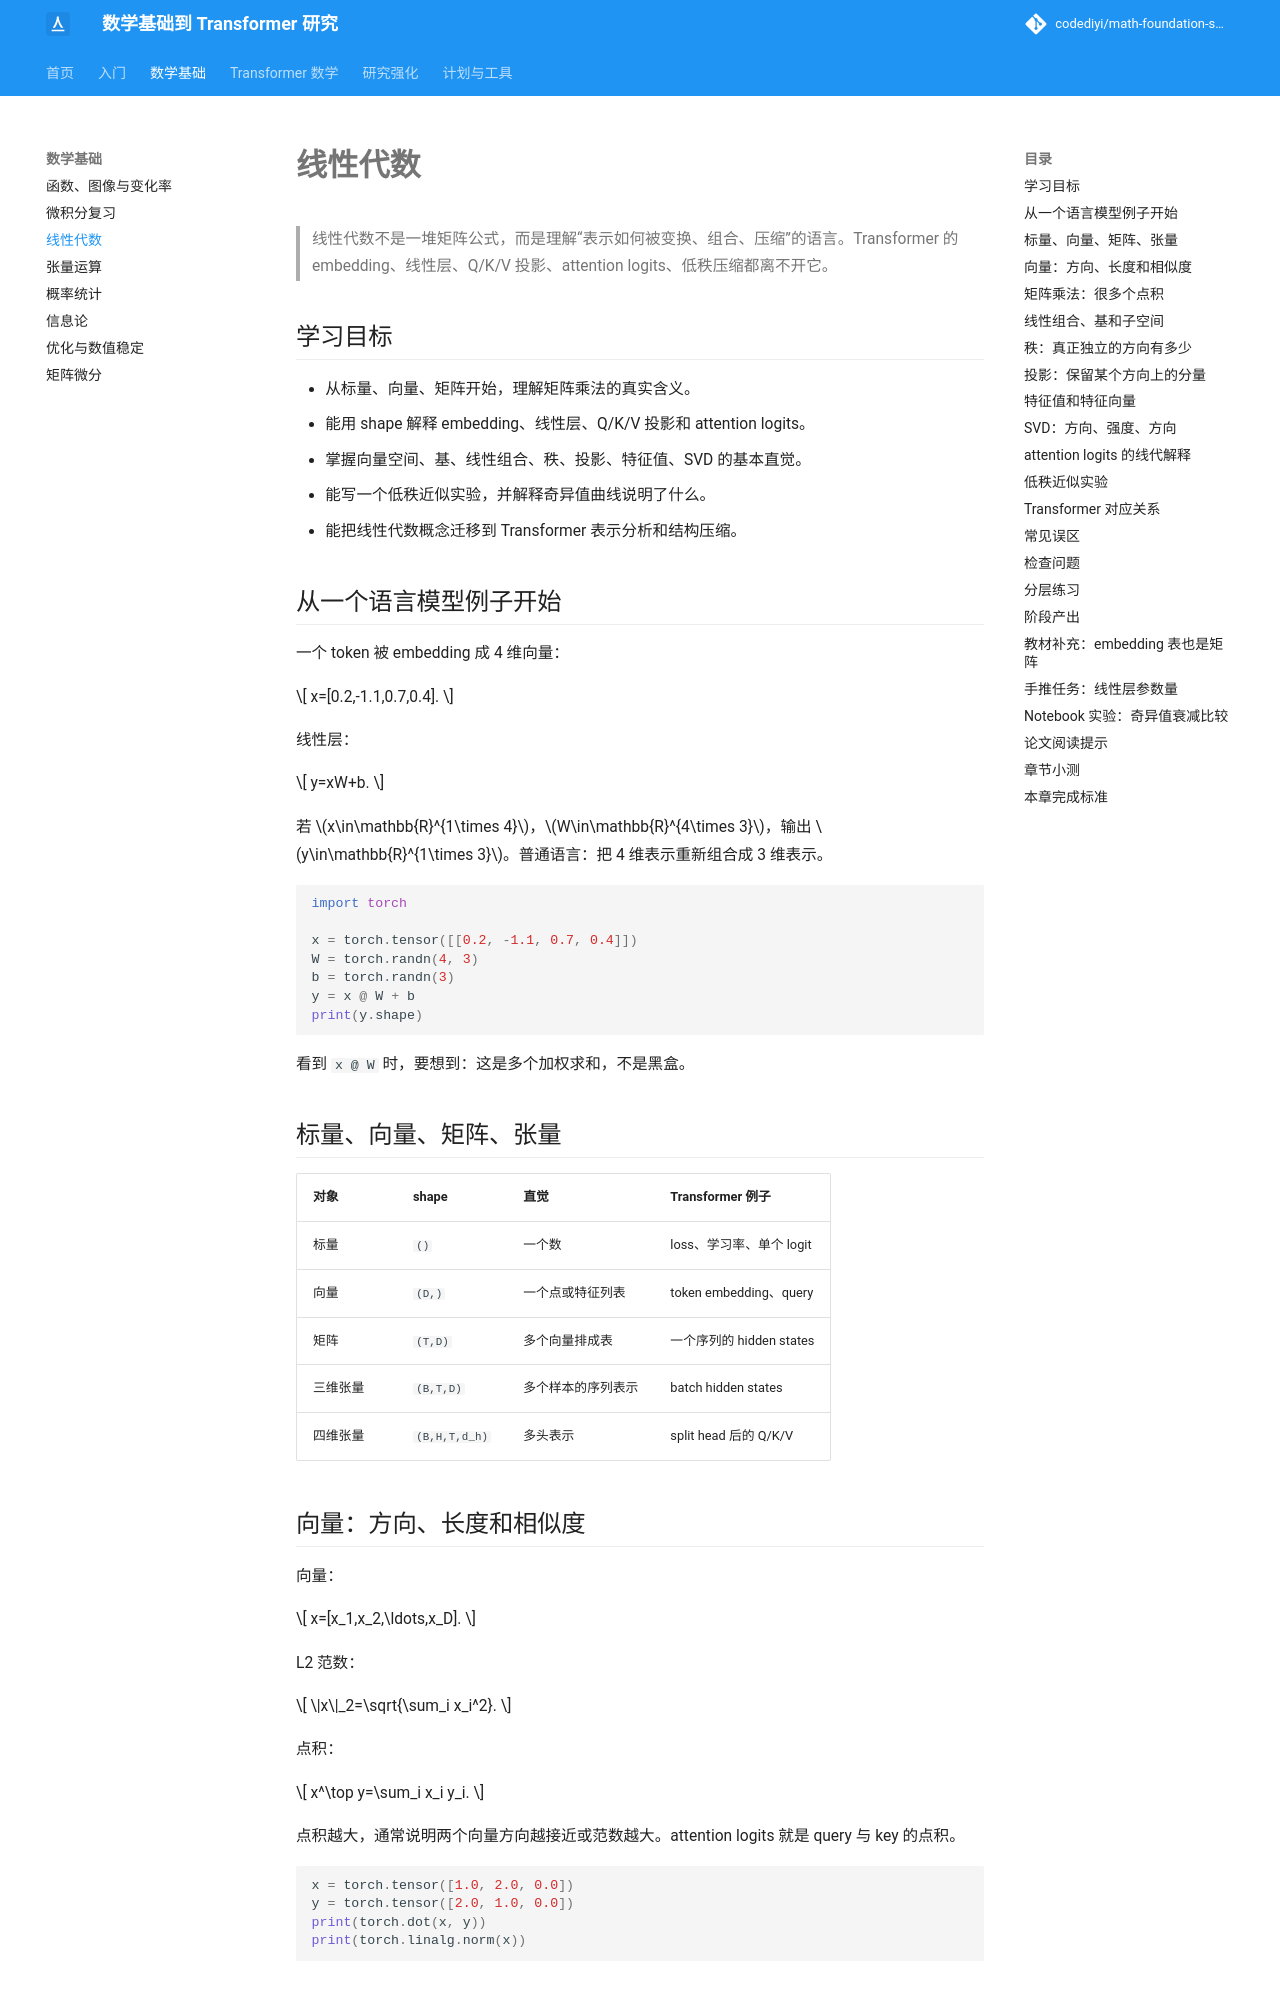

repository: codediyi/math-foundation-site · page: math-foundations/linear-algebra/index.html · generator: mkdocs

# 线性代数

> 线性代数不是一堆矩阵公式，而是理解“表示如何被变换、组合、压缩”的语言。Transformer 的 embedding、线性层、Q/K/V 投影、attention logits、低秩压缩都离不开它。

## 学习目标

- 从标量、向量、矩阵开始，理解矩阵乘法的真实含义。
- 能用 shape 解释 embedding、线性层、Q/K/V 投影和 attention logits。
- 掌握向量空间、基、线性组合、秩、投影、特征值、SVD 的基本直觉。
- 能写一个低秩近似实验，并解释奇异值曲线说明了什么。
- 能把线性代数概念迁移到 Transformer 表示分析和结构压缩。

## 从一个语言模型例子开始

一个 token 被 embedding 成 4 维向量：

\[
x=[0.2,-1.1,0.7,0.4].
\]

线性层：

\[
y=xW+b.
\]

若 \(x\in\mathbb{R}^{1\times 4}\)，\(W\in\mathbb{R}^{4\times 3}\)，输出 \(y\in\mathbb{R}^{1\times 3}\)。普通语言：把 4 维表示重新组合成 3 维表示。

```python
import torch

x = torch.tensor([[0.2, -1.1, 0.7, 0.4]])
W = torch.randn(4, 3)
b = torch.randn(3)
y = x @ W + b
print(y.shape)
```

看到 `x @ W` 时，要想到：这是多个加权求和，不是黑盒。

## 标量、向量、矩阵、张量

| 对象 | shape | 直觉 | Transformer 例子 |
|---|---|---|---|
| 标量 | `()` | 一个数 | loss、学习率、单个 logit |
| 向量 | `(D,)` | 一个点或特征列表 | token embedding、query |
| 矩阵 | `(T,D)` | 多个向量排成表 | 一个序列的 hidden states |
| 三维张量 | `(B,T,D)` | 多个样本的序列表示 | batch hidden states |
| 四维张量 | `(B,H,T,d_h)` | 多头表示 | split head 后的 Q/K/V |
